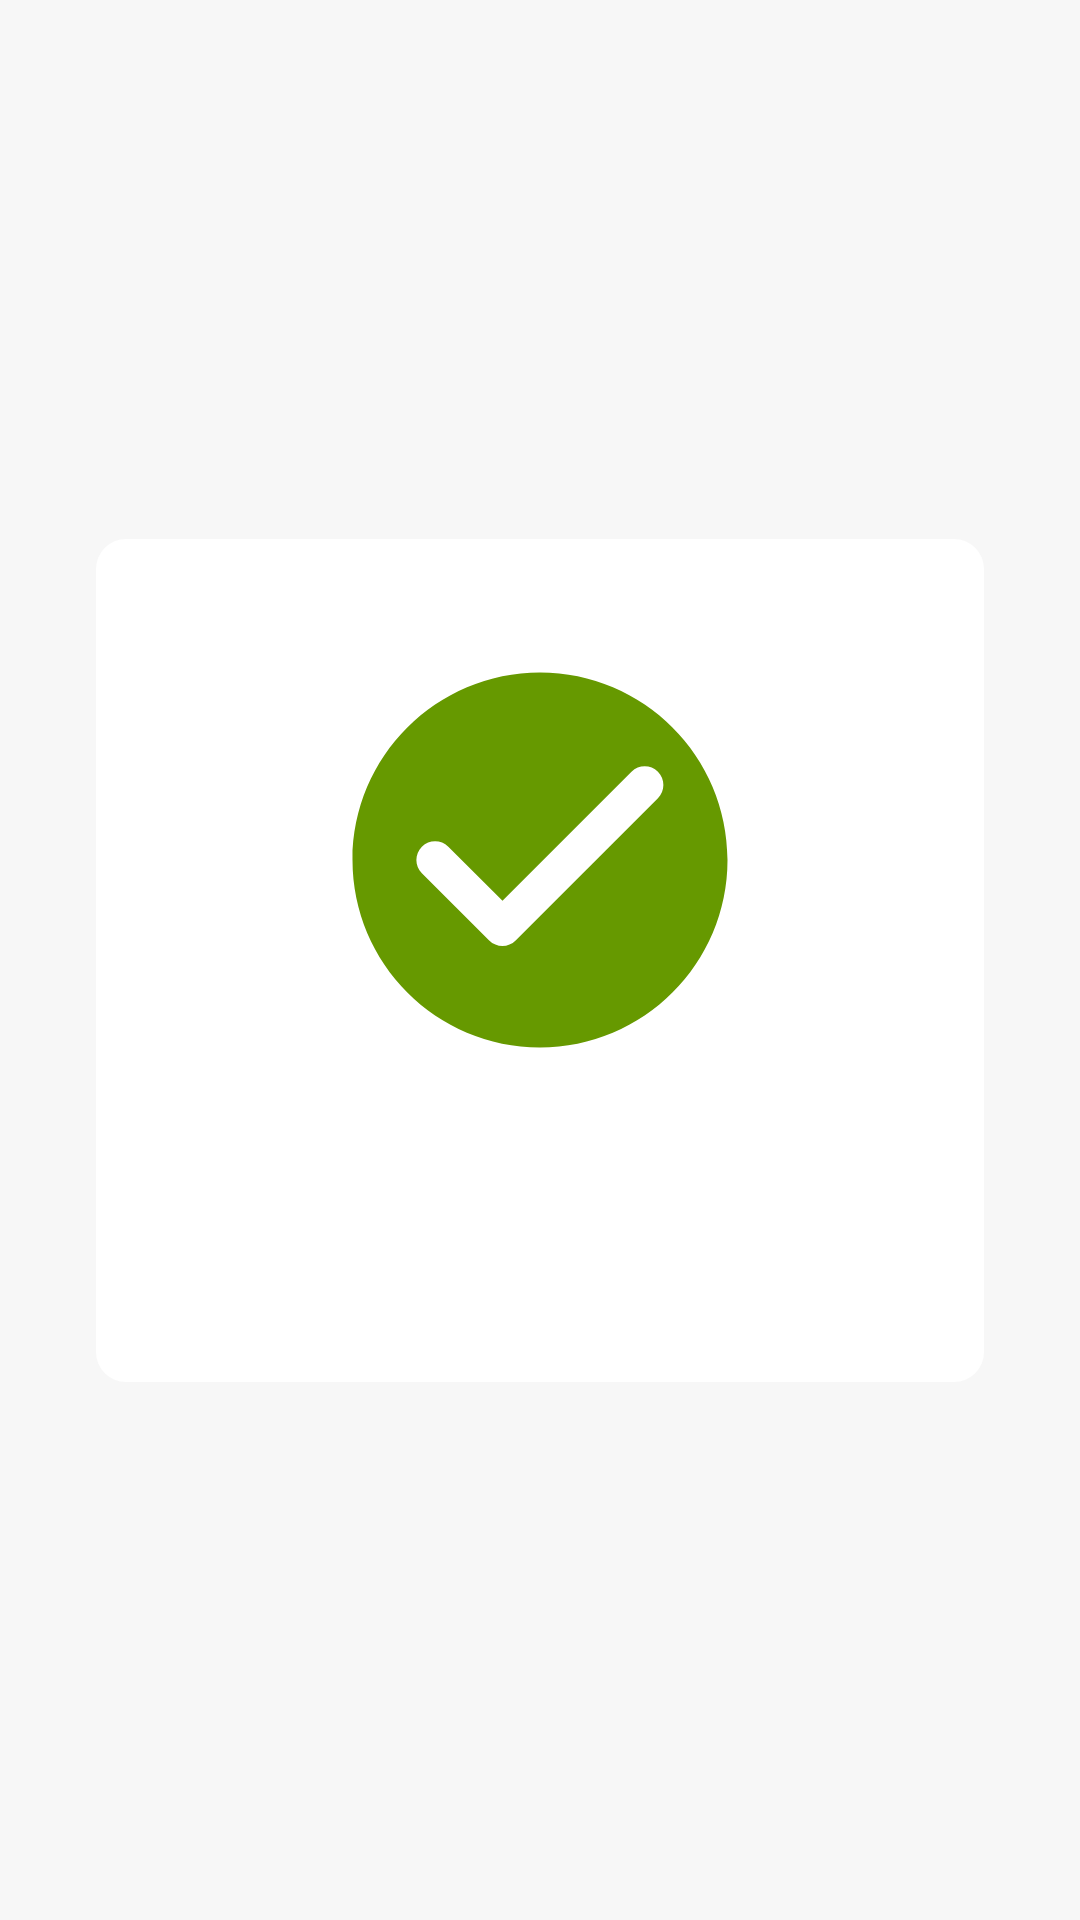

Reconstruct the res/layout file that produces this screen, plus the resources it refers to.
<!-- AndroidManifest.xml: application theme AppTheme.NoActionBar -->
<!-- res/layout/submission_state_dialog.xml -->
<?xml version="1.0" encoding="utf-8"?>
<androidx.constraintlayout.widget.ConstraintLayout xmlns:android="http://schemas.android.com/apk/res/android"
    xmlns:app="http://schemas.android.com/apk/res-auto"
    xmlns:tools="http://schemas.android.com/tools"
    android:layout_width="match_parent"
    android:layout_height="match_parent"
    android:background="@color/dialog_scrim_color"
    android:gravity="center"
    android:orientation="vertical"
    android:paddingLeft="@dimen/default_padding"
    android:paddingRight="@dimen/default_padding">

    <LinearLayout
        android:id="@+id/linearLayout2"
        android:layout_width="match_parent"
        android:layout_height="wrap_content"
        android:layout_marginStart="16dp"
        android:layout_marginLeft="16dp"
        android:layout_marginEnd="16dp"
        android:layout_marginRight="16dp"
        android:background="@drawable/dialogs_background"
        android:gravity="center"
        android:orientation="vertical"
        android:padding="@dimen/default_padding"
        app:layout_constraintBottom_toBottomOf="parent"
        app:layout_constraintEnd_toEndOf="parent"
        app:layout_constraintStart_toStartOf="parent"
        app:layout_constraintTop_toTopOf="parent">

        <ImageView
            android:id="@+id/submission_state_dialog_icon"
            android:layout_width="150dp"
            android:layout_height="150dp"
            android:layout_marginTop="@dimen/default_margin"
            android:layout_marginBottom="@dimen/default_margin"
            app:srcCompat="@drawable/ic_check_circle_green_24dp" />

        <TextView
            android:id="@+id/submission_state_dialog_textview"
            android:layout_width="wrap_content"
            android:layout_height="wrap_content"
            android:layout_marginTop="@dimen/default_margin"
            android:layout_marginBottom="@dimen/default_margin"
            android:textColor="@color/textColor"
            android:textSize="26sp"
            android:textStyle="bold" />
    </LinearLayout>


</androidx.constraintlayout.widget.ConstraintLayout>
<!-- resources referenced by this layout -->
<resources>
  <color name="dialog_scrim_color">#51EFEFEF</color>
  <color name="textColor">#424242</color>
  <dimen name="default_margin">16dp</dimen>
  <dimen name="default_padding">16dp</dimen>
  <!-- drawable dialogs_background (drawable) -->
  <?xml version="1.0" encoding="utf-8"?>
  <shape xmlns:android="http://schemas.android.com/apk/res/android"
      android:shape="rectangle">
  
      <corners android:radius="10dp"/>
      <solid android:color="@android:color/white"/>
      <padding
          android:right="@dimen/default_padding"
          android:left="@dimen/default_padding"
          android:bottom="@dimen/default_padding"
          android:top="@dimen/default_padding"/>
  
  </shape>
  <!-- drawable ic_check_circle_green_24dp (drawable) -->
  <vector xmlns:android="http://schemas.android.com/apk/res/android"
      android:width="24dp"
      android:height="24dp"
      android:viewportWidth="24"
      android:viewportHeight="24">
    <path
        android:pathData="M12,2C6.48,2 2,6.48 2,12s4.48,10 10,10 10,-4.48 10,-10S17.52,2 12,2zM9.29,16.29L5.7,12.7c-0.39,-0.39 -0.39,-1.02 0,-1.41 0.39,-0.39 1.02,-0.39 1.41,0L10,14.17l6.88,-6.88c0.39,-0.39 1.02,-0.39 1.41,0 0.39,0.39 0.39,1.02 0,1.41l-7.59,7.59c-0.38,0.39 -1.02,0.39 -1.41,0z"
        android:fillColor="@android:color/holo_green_dark"/>
  </vector>
  <style name="AppTheme.NoActionBar">
          <item name="windowActionBar">false</item>
          <item name="windowNoTitle">true</item>
      </style>
</resources>
